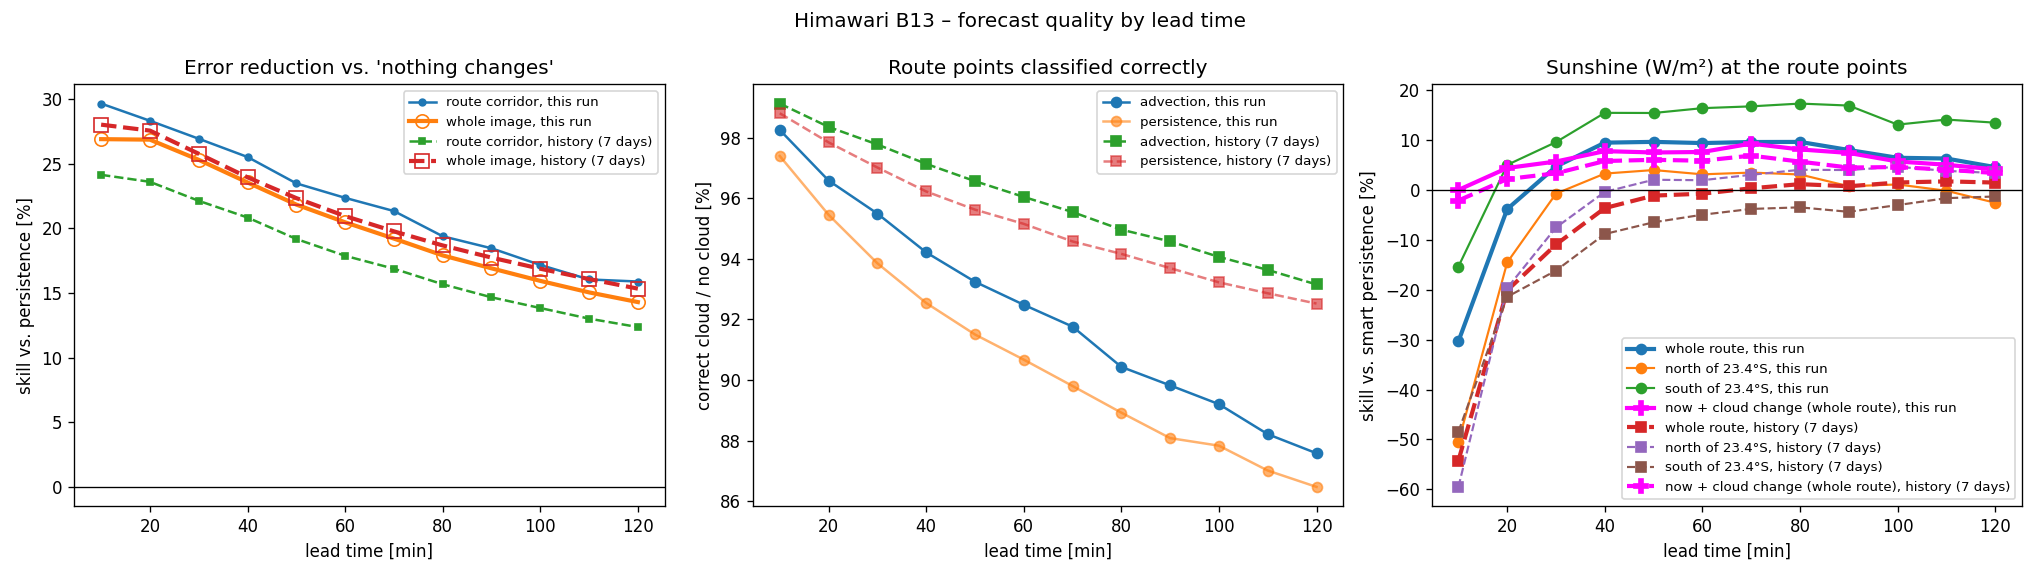

The data file committed next to this chart (first rows):
source, lead_min, n_tests, mae_adv, mae_pers, skill, skill_route, acc_adv_route, acc_pers_route, n_w, mae_w_adv, mae_w_pers, skill_w, mae_w_anc_vs_ecmwf_ifs025, n_nwp_ecmwf_ifs025, mae_w_nwp_ecmwf_ifs025, mae_w_adv_vs_ecmwf_ifs025, mae_w_pers_vs_ecmwf_ifs025, skill_w_nwp_ecmwf_ifs025, mae_w_anc_vs_gfs_global, n_nwp_gfs_global, mae_w_nwp_gfs_global, mae_w_adv_vs_gfs_global, mae_w_pers_vs_gfs_global
this_run, 10, 43, 4.599, 6.291, 0.2689, 0.2964, 0.9825, 0.9739, 21, 57.1, 43.8, -0.3034, 43.8, 21, 112.4, 57.1, 43.8, -1.567, 43.8, 21, 112.7, 57.1, 43.8
this_run, 20, 44, 6.28, 8.585, 0.2685, 0.2831, 0.9658, 0.9545, 22, 59.7, 57.5, -0.0382, 55.0, 22, 113.3, 59.7, 57.5, -0.9701, 55.0, 22, 112.1, 59.7, 57.5
this_run, 30, 43, 7.638, 10.22, 0.2529, 0.2692, 0.9549, 0.9385, 22, 63.9, 67.1, 0.0471, 63.2, 22, 114.5, 63.9, 67.1, -0.7074, 63.2, 22, 113.2, 63.9, 67.1
this_run, 40, 42, 8.816, 11.53, 0.2354, 0.2551, 0.9421, 0.9254, 20, 71.1, 78.5, 0.095, 72.4, 20, 116.4, 71.1, 78.5, -0.4821, 72.4, 20, 116.0, 71.1, 78.5
this_run, 50, 43, 9.784, 12.52, 0.2183, 0.2347, 0.9324, 0.915, 21, 75.1, 83.1, 0.0966, 76.9, 21, 116.5, 75.1, 83.1, -0.4015, 76.9, 21, 114.4, 75.1, 83.1
this_run, 60, 42, 10.73, 13.49, 0.2046, 0.2235, 0.9248, 0.9067, 21, 79.6, 87.9, 0.0942, 81.2, 21, 117.5, 79.6, 87.9, -0.337, 81.2, 21, 115.3, 79.6, 87.9
this_run, 70, 41, 11.62, 14.38, 0.192, 0.2133, 0.9176, 0.898, 19, 87.4, 96.7, 0.0963, 87.7, 19, 119.6, 87.4, 96.7, -0.2366, 87.7, 19, 118.0, 87.4, 96.7
this_run, 80, 42, 12.33, 15.02, 0.179, 0.1938, 0.9043, 0.8892, 20, 91.2, 101.0, 0.0965, 92.8, 20, 119.2, 91.2, 101.0, -0.1808, 92.8, 20, 116.1, 91.2, 101.0
this_run, 90, 41, 13.11, 15.78, 0.169, 0.1845, 0.8982, 0.8808, 20, 95.3, 103.6, 0.0803, 95.9, 20, 119.8, 95.3, 103.6, -0.1558, 95.9, 20, 116.4, 95.3, 103.6
this_run, 100, 40, 13.85, 16.47, 0.1593, 0.1716, 0.892, 0.8783, 18, 102.6, 109.7, 0.0647, 103.4, 18, 121.5, 102.6, 109.7, -0.1076, 103.4, 18, 118.4, 102.6, 109.7
this_run, 110, 41, 14.41, 16.96, 0.1504, 0.1604, 0.8821, 0.8701, 19, 106.4, 113.6, 0.0632, 107.8, 19, 120.9, 106.4, 113.6, -0.0643, 107.8, 19, 115.8, 106.4, 113.6
this_run, 120, 40, 15.1, 17.61, 0.1429, 0.1588, 0.8758, 0.8647, 19, 110.1, 115.5, 0.046, 110.7, 19, 121.3, 110.1, 115.5, -0.051, 110.7, 19, 116.2, 110.1, 115.5
history, 10, 197, 4.267, 5.927, 0.2801, 0.2413, 0.9912, 0.988, 107, 43.6, 28.3, -0.5425, 32.0, 65, 94.0, 46.4, 31.3, -2.001, 29.5, 43, 89.0, 44.9, 29.5
history, 20, 203, 5.822, 8.036, 0.2755, 0.2359, 0.9835, 0.9784, 112, 44.4, 36.9, -0.2013, 39.9, 68, 94.2, 47.5, 40.8, -1.307, 38.6, 45, 88.5, 47.1, 39.6
history, 30, 202, 7.074, 9.529, 0.2576, 0.2212, 0.9777, 0.9701, 111, 46.3, 41.7, -0.1092, 45.5, 66, 96.8, 50.9, 47.1, -1.058, 44.7, 44, 90.1, 50.3, 46.7
history, 40, 195, 8.198, 10.78, 0.2394, 0.2083, 0.9713, 0.9622, 102, 50.7, 48.9, -0.0362, 50.6, 62, 97.1, 54.7, 53.7, -0.8089, 49.5, 41, 91.0, 54.2, 52.9
history, 50, 201, 9.142, 11.77, 0.2233, 0.1917, 0.9656, 0.9562, 107, 52.1, 51.5, -0.0112, 52.8, 65, 96.7, 56.7, 56.2, -0.7215, 52.5, 43, 89.7, 57.1, 56.0
history, 60, 200, 10.04, 12.7, 0.2094, 0.1787, 0.9604, 0.9515, 106, 54.6, 54.2, -0.0073, 56.7, 63, 99.2, 60.8, 60.2, -0.6485, 55.9, 42, 90.9, 60.8, 59.7
history, 70, 193, 10.94, 13.64, 0.1976, 0.1687, 0.9554, 0.9457, 97, 59.8, 60.0, 0.0035, 60.6, 59, 99.3, 64.8, 65.1, -0.5257, 59.6, 39, 91.6, 65.3, 64.6
history, 80, 199, 11.68, 14.36, 0.1867, 0.1567, 0.9496, 0.9416, 102, 60.9, 61.6, 0.0118, 62.8, 62, 98.5, 66.5, 66.6, -0.4776, 63.5, 41, 90.2, 68.1, 68.1
history, 90, 198, 12.43, 15.11, 0.1773, 0.1466, 0.9457, 0.9369, 101, 63.2, 63.7, 0.0076, 67.1, 60, 100.8, 70.8, 70.3, -0.4333, 66.5, 40, 91.3, 71.8, 71.0
history, 100, 191, 13.21, 15.9, 0.1687, 0.1383, 0.9406, 0.9322, 92, 68.5, 69.5, 0.0151, 70.8, 56, 100.6, 74.5, 74.3, -0.3552, 70.5, 37, 91.5, 76.0, 74.1
history, 110, 197, 13.83, 16.47, 0.1607, 0.1301, 0.9363, 0.9286, 97, 69.0, 70.3, 0.0174, 71.8, 59, 99.5, 75.7, 74.8, -0.3297, 72.6, 39, 89.8, 78.4, 75.9
history, 120, 196, 14.5, 17.12, 0.1533, 0.1236, 0.9315, 0.9252, 96, 71.2, 72.3, 0.015, 75.8, 57, 101.8, 79.8, 78.5, -0.2964, 76.0, 38, 91.0, 82.0, 79.0
